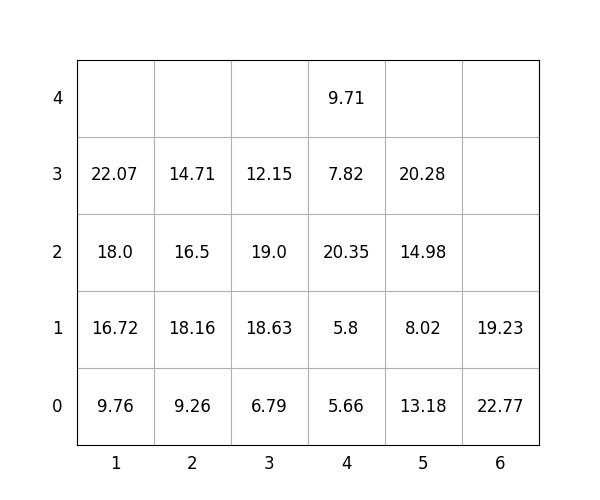

Data behind this chart, as committed beside it:
idx, loc_x, loc_y, loc_z, weight, group, score, seq, reloc, size(ft)
1, 4, 0, 0, 5.66, 1, 105.7, 0, 0, 20
2, 1, 0, 0, 9.76, 1, 109.8, 0, 1.0, 20
3, 5, 0, 0, 13.18, 2, 213.2, 0, 1.0, 20
4, 1, 0, 1, 16.72, 0, 16.72, 1, 1.0, 20
5, 4, 0, 1, 5.8, 2, 205.8, 2, 1.0, 20
6, 2, 0, 0, 9.26, 0, 9.26, 3, 0, 20
7, 1, 0, 2, 18.0, 0, 18.0, 4, 1.0, 20
8, 4, 0, 2, 20.35, 1, 120.3, 5, 1.0, 20
9, 4, 0, 3, 7.82, 3, 307.8, 6, 1.0, 20
10, 2, 0, 1, 18.16, 1, 118.2, 7, 1.0, 20
11, 6, 0, 0, 22.77, 2, 222.8, 8, 1.0, 20
12, 3, 0, 0, 6.79, 1, 106.8, 9, 1.0, 20
13, 5, 0, 1, 8.02, 2, 208, 10, 1.0, 20
14, 3, 0, 1, 18.63, 1, 118.6, 11, 1.0, 20
15, 5, 0, 2, 14.98, 3, 315, 12, 1.0, 20
16, 3, 0, 2, 19.0, 1, 119.0, 13, 1.0, 20
17, 2, 0, 2, 16.5, 1, 116.5, 14, 1.0, 20
18, 4, 0, 4, 9.71, 3, 309.7, 15, 1.0, 20
19, 2, 0, 3, 14.71, 1, 114.7, 16, 1.0, 20
20, 3, 0, 3, 12.15, 1, 112.2, 17, 1.0, 20
21, 5, 0, 3, 20.28, 2, 220.3, 18, 1.0, 20
22, 1, 0, 3, 22.07, 0, 22.07, 19, 1.0, 20
23, 6, 0, 1, 19.23, 2, 219.2, 20, 1.0, 20
